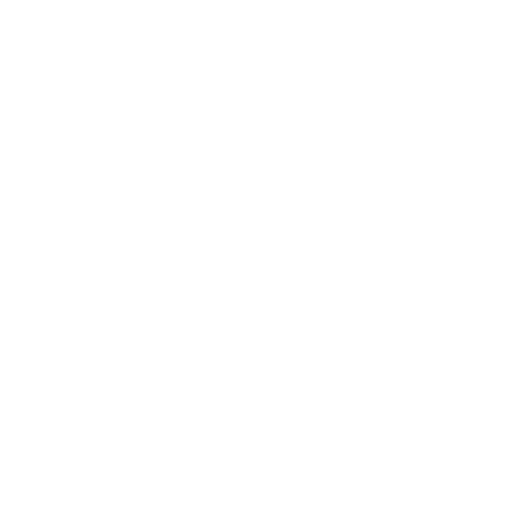
t = 0.00 s
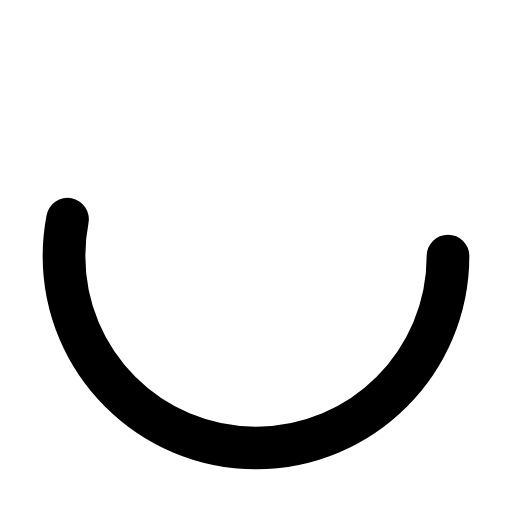
t = 0.30 s
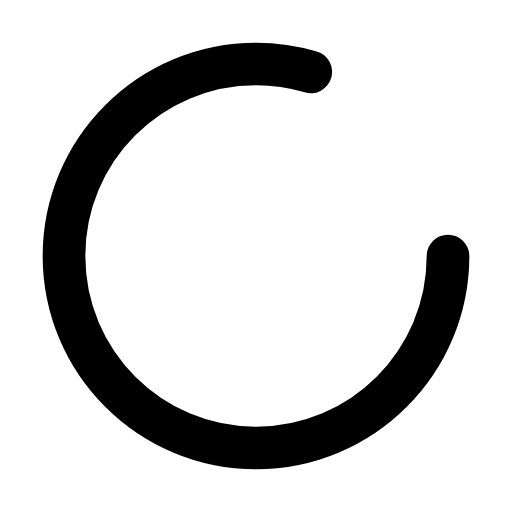
t = 0.45 s
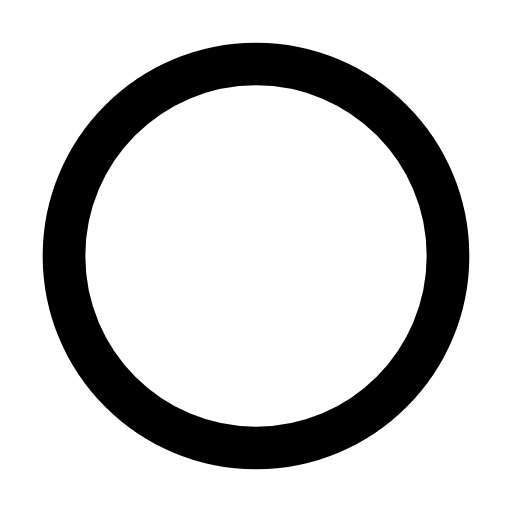
t = 0.70 s
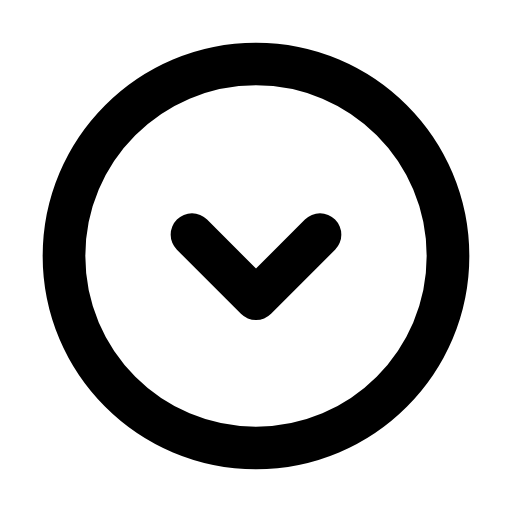
t = 1.00 s
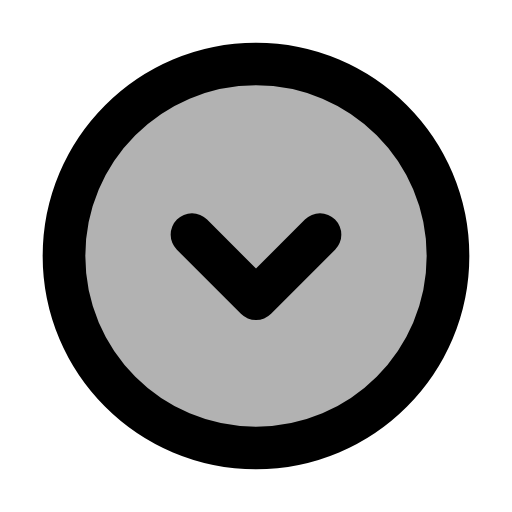
t = 1.25 s

The animated SVG that drew these frames (rendered in a browser with its animation timeline set to each time). Animation: 3 SMIL elements (animate=3); one cycle of 1.25 s.

<svg viewBox="0 0 24 24" xmlns="http://www.w3.org/2000/svg"><g stroke="currentColor" stroke-linecap="round" stroke-linejoin="round" stroke-width="2"><path d="M21 12c0 4.97 -4.03 9 -9 9c-4.97 0 -9 -4.03 -9 -9c0 -4.97 4.03 -9 9 -9c4.97 0 9 4.03 9 9Z" fill="currentColor" fill-opacity="0" stroke-dasharray="60"><animate attributeName="stroke-dashoffset" dur="0.6s" fill="freeze" values="60;0"/><animate attributeName="fill-opacity" begin="1.1s" dur="0.15s" fill="freeze" to="0.3"/></path><path d="M12 14l-3 -3M12 14l3 -3" fill="none" stroke-dasharray="8" stroke-dashoffset="8"><animate attributeName="stroke-dashoffset" begin="0.7s" dur="0.4s" fill="freeze" to="0"/></path></g></svg>
